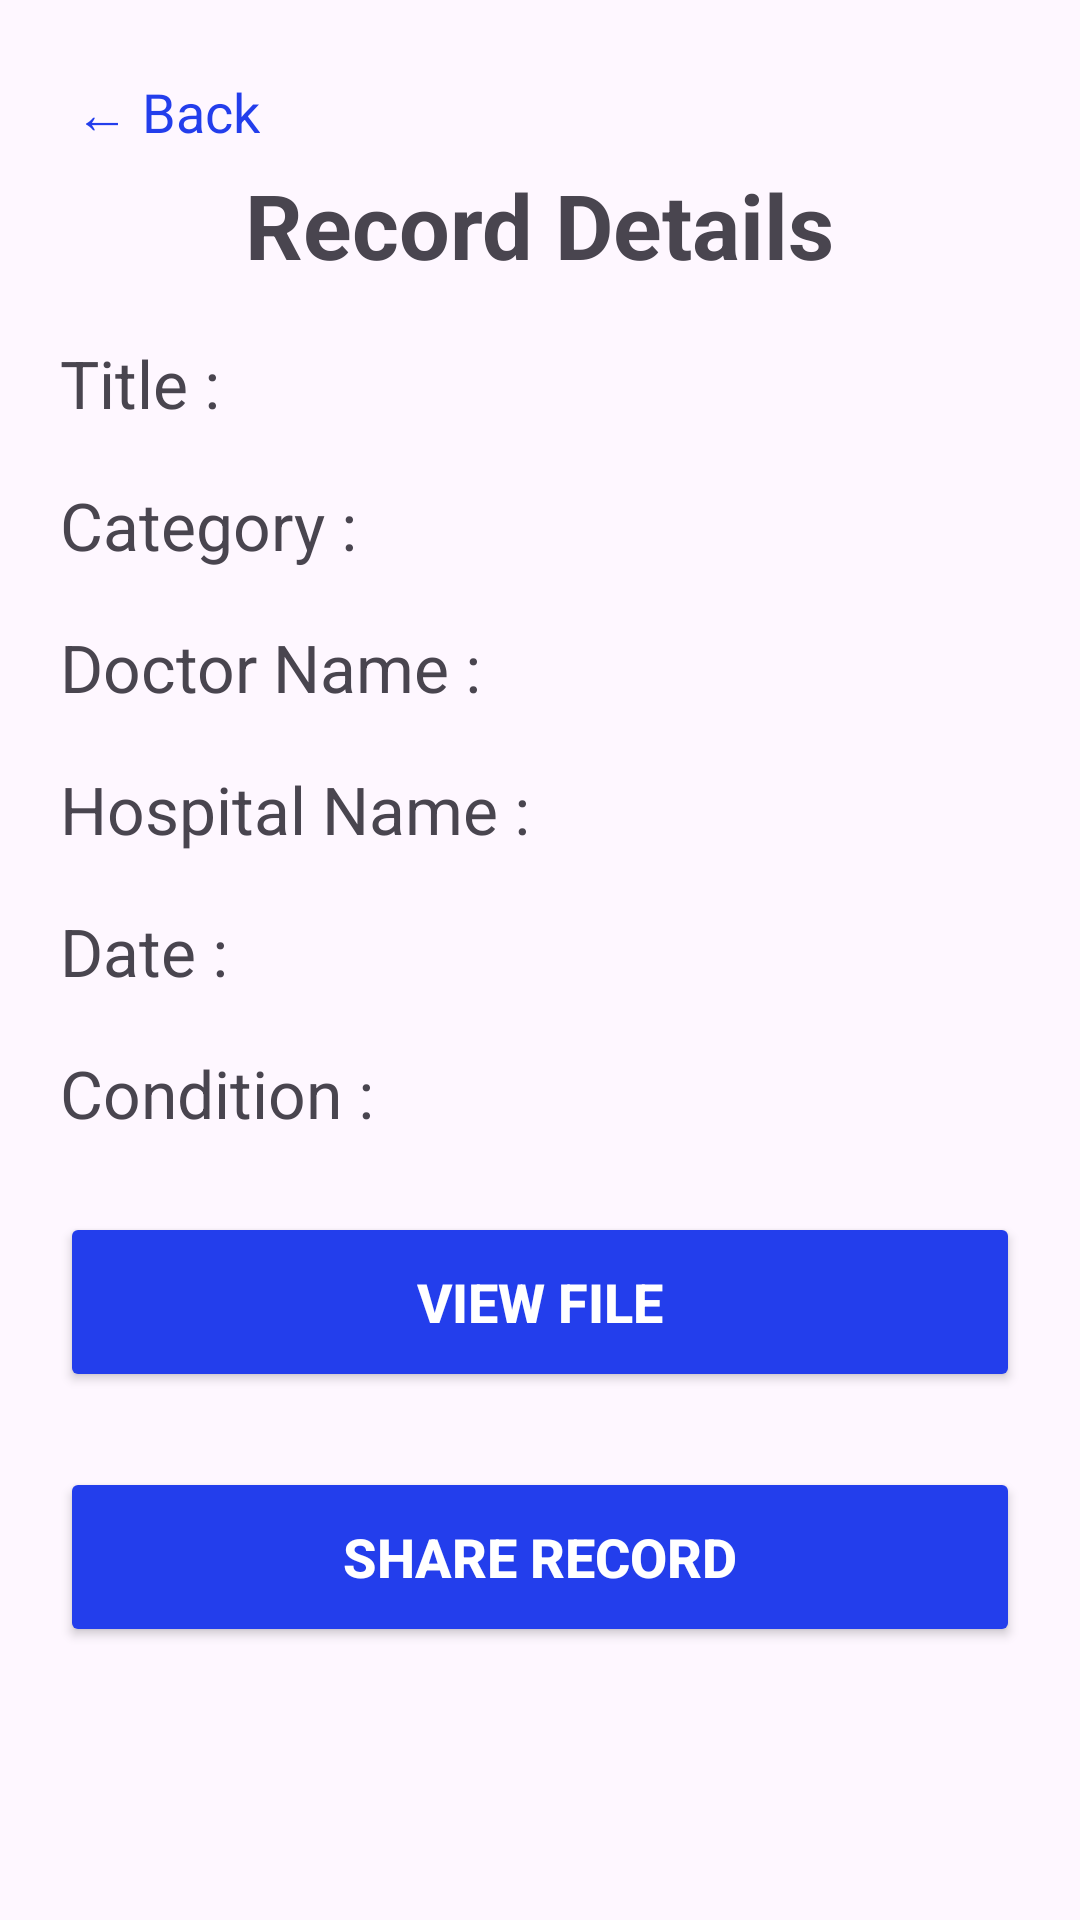

Write the Android layout XML for this screen, with the resource values it uses.
<!-- AndroidManifest.xml: application theme Theme.Medilocker -->
<!-- res/layout/activity_recordsdetails.xml -->
<?xml version="1.0" encoding="utf-8"?>
<LinearLayout xmlns:android="http://schemas.android.com/apk/res/android"
    xmlns:app="http://schemas.android.com/apk/res-auto"
    xmlns:tools="http://schemas.android.com/tools"
    android:layout_width="match_parent"
    android:layout_height="match_parent"
    tools:context=".recordsdetails"
    android:orientation="vertical"
    android:padding="20dp">

    <TextView
        android:id="@+id/btnback"
        android:layout_width="wrap_content"
        android:layout_height="wrap_content"
        android:text="← Back"
        android:textSize="18sp"
        android:textColor="#233EEC"
        android:padding="5dp"/>

    <TextView
        android:layout_width="wrap_content"
        android:layout_height="wrap_content"
        android:text="Record Details"
        android:textSize="30sp"
        android:textStyle="bold"
        android:layout_gravity="center_horizontal"/>

    <TextView
        android:layout_width="wrap_content"
        android:layout_height="wrap_content"
        android:text="Title : "
        android:textSize="22sp"
        android:layout_marginTop="18dp"
        android:id="@+id/vtitle"
        />

    <TextView
        android:layout_width="wrap_content"
        android:layout_height="wrap_content"
        android:text="Category : "
        android:textSize="22sp"
        android:layout_marginTop="18dp"
        android:id="@+id/vcategory"/>

    <TextView
        android:layout_width="wrap_content"
        android:layout_height="wrap_content"
        android:text="Doctor Name : "
        android:textSize="22sp"
        android:layout_marginTop="18dp"
        android:id="@+id/vdrname"/>

    <TextView
        android:layout_width="wrap_content"
        android:layout_height="wrap_content"
        android:text="Hospital Name : "
        android:textSize="22sp"
        android:layout_marginTop="18dp"
        android:id="@+id/vhospname"/>

    <TextView
        android:layout_width="wrap_content"
        android:layout_height="wrap_content"
        android:text="Date : "
        android:textSize="22sp"
        android:layout_marginTop="18dp"
        android:id="@+id/vdate"/>

    <TextView
        android:layout_width="wrap_content"
        android:layout_height="wrap_content"
        android:text="Condition : "
        android:textSize="22sp"
        android:layout_marginTop="18dp"
        android:id="@+id/vcond"/>

    <Button
        android:layout_width="match_parent"
        android:layout_height="60dp"
        android:text="View File"
        android:textColor="@android:color/white"
        android:backgroundTint="#233EEC"
        android:textStyle="bold"
        android:textSize="18sp"
        android:layout_marginTop="25dp"
        android:id="@+id/btnview"/>

    <Button
        android:layout_width="match_parent"
        android:layout_height="60dp"
        android:text="Share Record"
        android:textColor="@android:color/white"
        android:backgroundTint="#233EEC"
        android:textStyle="bold"
        android:textSize="18sp"
        android:layout_marginTop="25dp"
        android:id="@+id/btnshare"/>


</LinearLayout>
<!-- resources referenced by this layout -->
<resources>
  <style name="Theme.Medilocker" parent="Base.Theme.Medilocker" />
  <style name="Base.Theme.Medilocker" parent="Theme.Material3.DayNight.NoActionBar">
          
          
      </style>
</resources>
